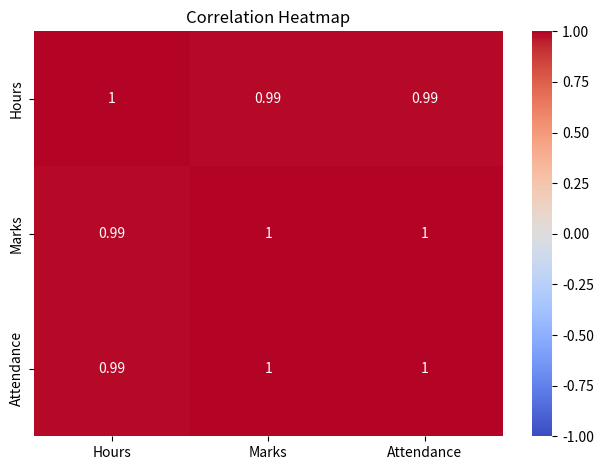

The script that saved this image:

import seaborn as sns
import matplotlib.pyplot as plt
import pandas as pd

def main():
    data = {
        "Hours": [1, 2, 3, 4, 5, 6],
        "Marks": [35, 40, 50, 60, 75, 90],
        "Attendance": [50, 55, 65, 70, 85, 95]
    }

    df = pd.DataFrame(data)

    correlation = df.corr()

    sns.heatmap(correlation, annot=True, cmap="coolwarm", vmin=-1, vmax=1)

    plt.title("Correlation Heatmap")
    plt.tight_layout()
    plt.show()

if __name__ == "__main__":
    main()
